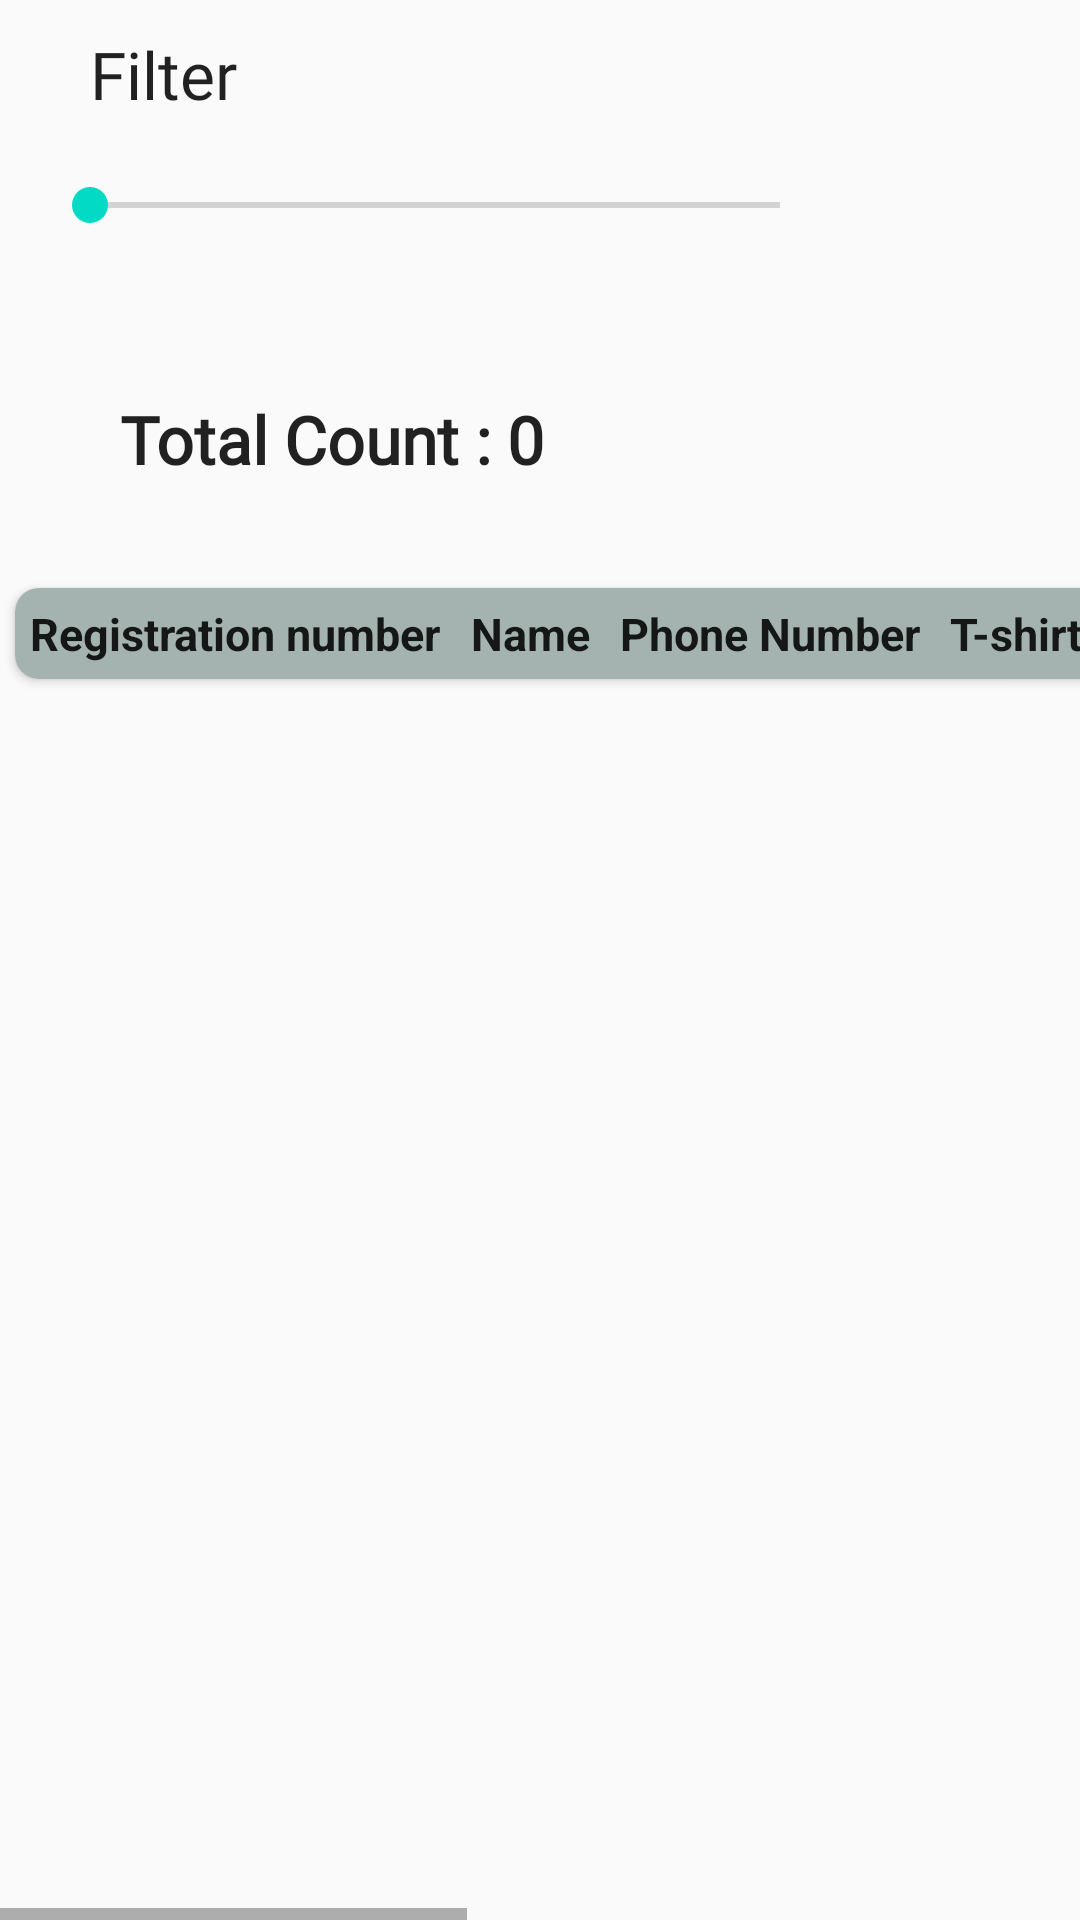

Reconstruct the res/layout file that produces this screen, plus the resources it refers to.
<!-- AndroidManifest.xml: application theme AppTheme -->
<!-- res/layout/fragment_due_list.xml -->
<?xml version="1.0" encoding="utf-8"?>

<FrameLayout xmlns:android="http://schemas.android.com/apk/res/android"
    xmlns:tools="http://schemas.android.com/tools"
    android:layout_width="match_parent"
    android:layout_height="match_parent"
    xmlns:app="http://schemas.android.com/apk/res-auto"
    tools:context=".Due_list">

    <HorizontalScrollView
        android:layout_width="match_parent"
        android:layout_height="match_parent">

    <ScrollView
        android:layout_width="match_parent"
        android:layout_height="match_parent">

        <LinearLayout
            android:layout_width="match_parent"
            android:orientation="vertical"
            android:layout_height="wrap_content">

            <LinearLayout
                android:layout_width="match_parent"
                android:orientation="vertical"
                android:layout_height="match_parent">

                <TextView
                    android:layout_width="match_parent"
                    android:layout_height="wrap_content"
                    android:text="Filter"
                    android:textAppearance="?android:attr/textAppearanceLarge"
                      android:fontFamily="@font/baloo_thambi"
                    android:padding="10dp"
                    android:layout_marginLeft="20dp"
                    />

                <SeekBar
                    android:layout_width="250dp"
                    android:layout_height="wrap_content"
                    android:padding="10dp"
                    android:layout_marginLeft="20dp"
                    android:min="1"
                    android:id="@+id/filter"

                    />
                <TextView
                    android:layout_width="match_parent"
                    android:layout_height="wrap_content"
                    android:textAppearance="?android:attr/textAppearanceMedium"
                    android:id="@+id/seek_value"
                     />
            </LinearLayout>

            <LinearLayout
                android:layout_width="match_parent"
                android:layout_height="match_parent"
                android:orientation="horizontal"
                >

                <TextView
                    android:id="@+id/count"
                    android:layout_width="wrap_content"
                    android:layout_height="wrap_content"
                    android:layout_marginLeft="20dp"
                    android:layout_marginBottom="15dp"
                    android:fontFamily="@font/baloo_thambi"
                    android:gravity="start"
                    android:padding="20dp"
                    android:text="Total Count : 0"
                    android:textAppearance="?android:attr/textAppearanceLarge"
                    android:textStyle="bold" />

            <TextView
                android:layout_width="match_parent"
                android:layout_height="wrap_content"
                android:id="@+id/export_"
                android:text="Export data"
                android:layout_marginLeft="500dp"
                android:padding="20dp"
                android:fontFamily="@font/baloo_thambi"
                android:textColor="@android:color/black"
               android:textAppearance="?android:attr/textAppearanceMedium"
                />
            </LinearLayout>

            <android.support.v7.widget.CardView
                android:layout_width="match_parent"
                app:cardCornerRadius="8dp"
                android:layout_marginLeft="5dp"
                android:layout_marginRight="5dp"
                android:layout_marginBottom="7dp"
                android:layout_height="match_parent">

            <TableLayout
                android:layout_width="match_parent"
                android:id="@+id/table"
                android:background="#a4b3af"
                android:layout_height="wrap_content">

                <TableRow>
                    <TextView
                        android:text="@string/reg"
                        android:textSize="15dp"
                        android:gravity="center"
                        android:padding="5dp"
                        android:textStyle="bold"
                        android:textAppearance="?android:attr/textAppearanceLarge"
                        />

                    <TextView
                        android:text="@string/name"
                        android:textSize="15dp"
                        android:padding="5dp"
                        android:textStyle="bold"
                        android:textAppearance="?android:attr/textAppearanceLarge"
                        android:gravity="center"
                        />

                    <TextView
                        android:text="@string/phone"
                        android:textSize="15dp"
                        android:padding="5dp"
                        android:textStyle="bold"
                        android:gravity="center"
                        android:textAppearance="?android:attr/textAppearanceLarge"
                        />

                    <TextView
                        android:text="@string/tshirt"
                        android:textSize="15dp"
                        android:padding="5dp"
                        android:textAppearance="?android:attr/textAppearanceLarge"
                        android:gravity="center"
                        android:textStyle="bold"
                        />


                    <TextView
                        android:text="@string/size"
                        android:textSize="15dp"
                        android:padding="5dp"
                        android:gravity="center"
                        android:textStyle="bold"
                        android:textAppearance="?android:attr/textAppearanceLarge"
                        />


                    <TextView
                        android:text="@string/due"
                        android:textSize="15dp"
                        android:textStyle="bold"
                        android:gravity="center"
                        android:textAppearance="?android:attr/textAppearanceLarge"
                        android:padding="5dp"
                        />

                </TableRow>

            </TableLayout>

            </android.support.v7.widget.CardView>

        </LinearLayout>
    </ScrollView>
    </HorizontalScrollView>


</FrameLayout>
<!-- resources referenced by this layout -->
<resources>
  <string name="due">Due Amount</string>
  <string name="name">Name</string>
  <string name="phone">Phone Number</string>
  <string name="reg">Registration number</string>
  <string name="size">Size</string>
  <string name="tshirt">T-shirt Model</string>
  <style name="AppTheme" parent="Theme.AppCompat.Light.DarkActionBar">
          
          <item name="colorPrimary">@color/colorPrimary</item>
          <item name="colorPrimaryDark">@color/colorPrimaryDark</item>
          <item name="colorAccent">@color/colorAccent</item>
          <item name="windowActionBar">false</item>
          <item name="windowNoTitle">true</item>
          <item name="android:statusBarColor">#072160</item>
  
      </style>
  <!-- not gathered from this repository: default colours our renderer supplied (Android Studio template values) -->
  <color name="colorPrimary">#FF6200EE</color>
  <color name="colorPrimaryDark">#FF3700B3</color>
  <color name="colorAccent">#FF03DAC5</color>
</resources>
